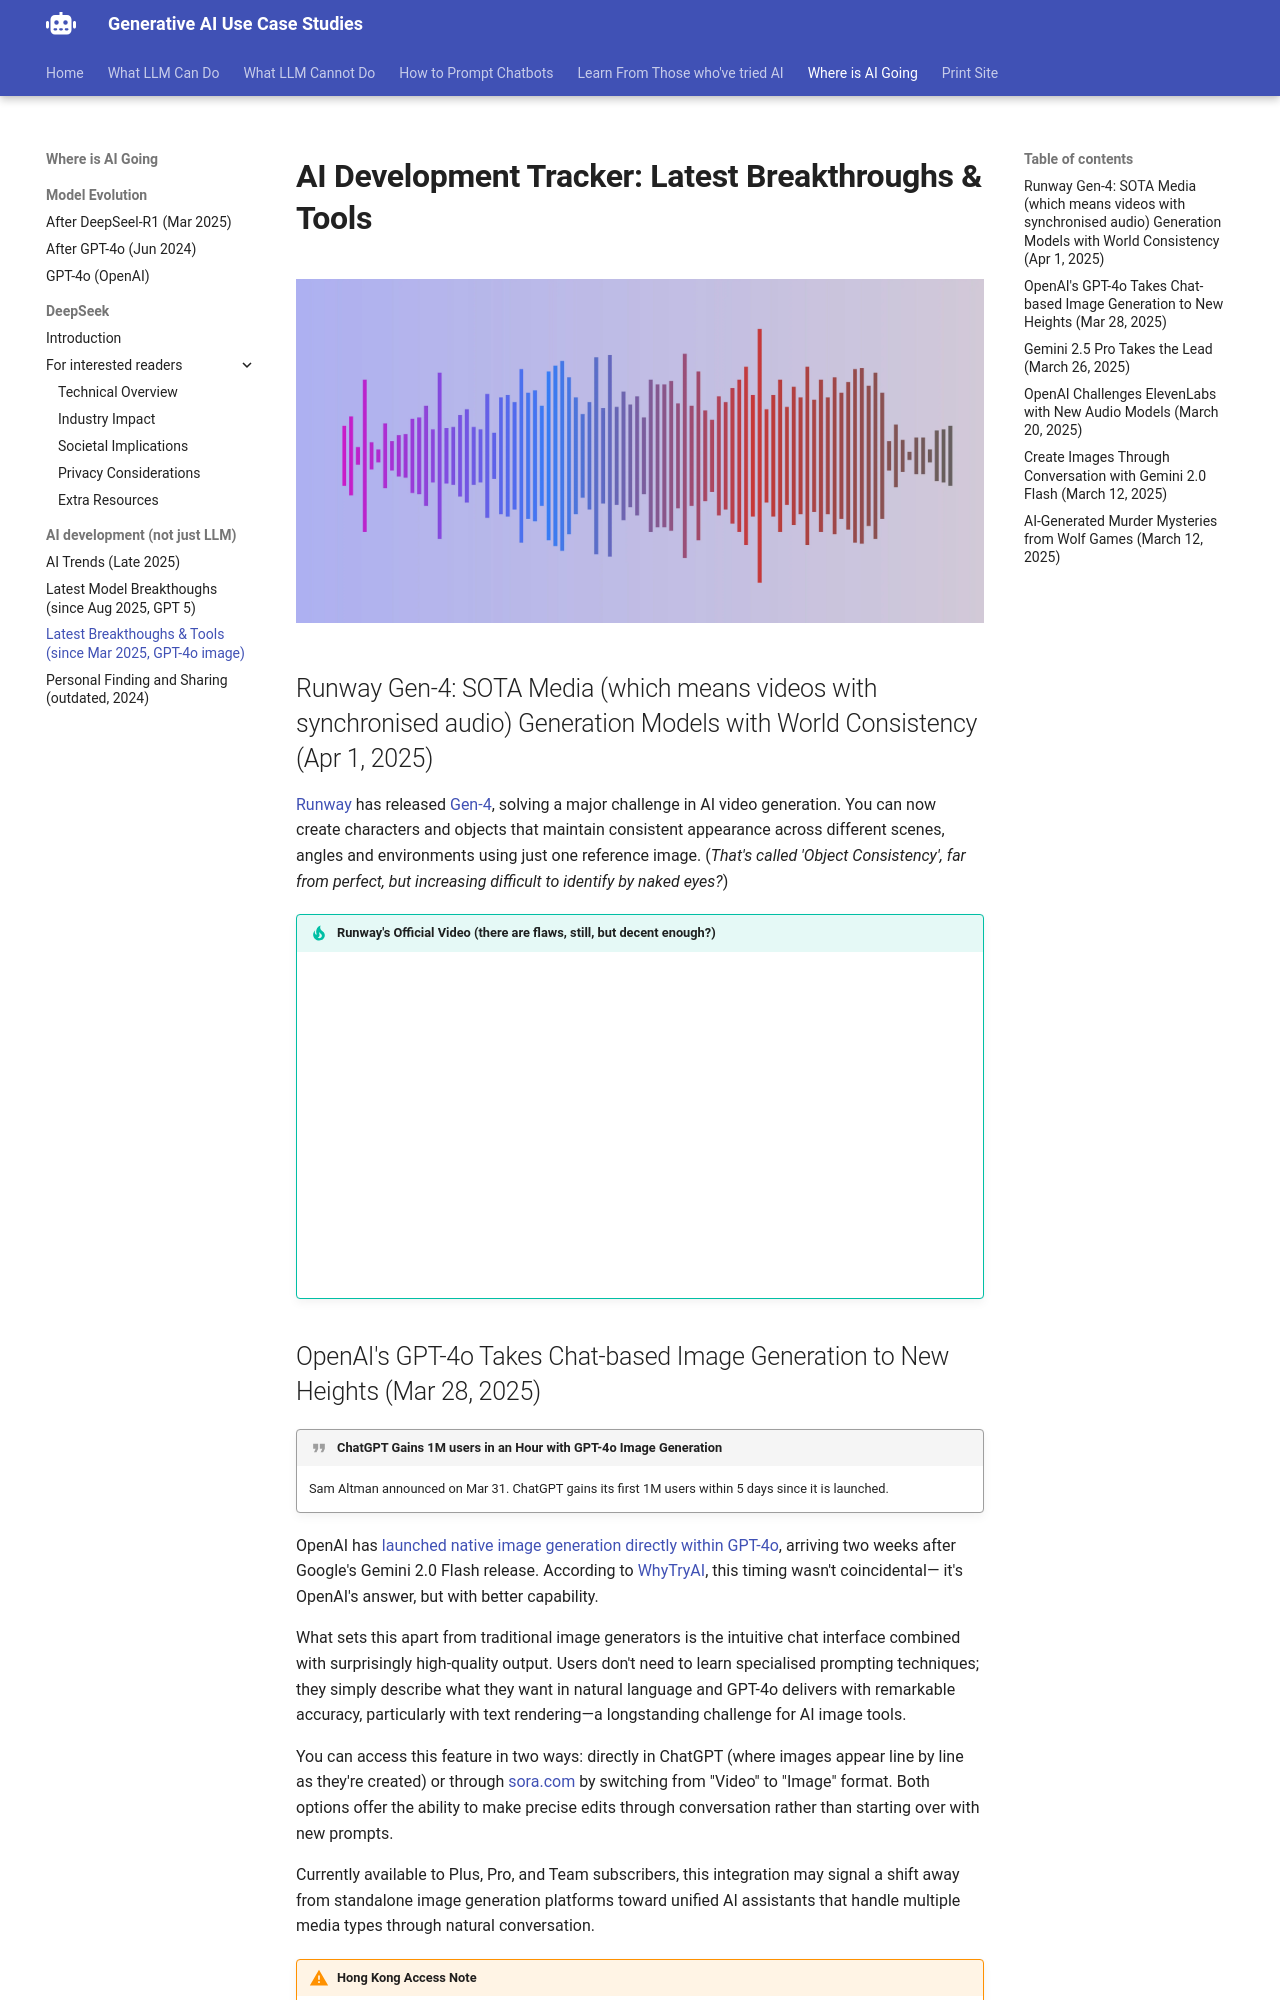

repository: Georgechengtai/Generative-AI-use-case-studies · page: AI_development_tracker/index.html · generator: mkdocs

# AI Development Tracker: Latest Breakthroughs & Tools

[![Human to South Park](images/cat.webp)](https://www.reddit.com/r/ChatGPT/comments/1jjyn5q/openais_new_4o_image_generation_is_insane/)

## Runway Gen-4: SOTA Media (which means videos with synchronised audio) Generation Models with World Consistency (Apr 1, 2025)

[Runway](https://runwayml.com/?utm_source=theneuron) has released [Gen-4](https://runwayml.com/research/introducing-runway-gen-4), solving a major challenge in AI video generation. You can now create characters and objects that maintain consistent appearance across different scenes, angles and environments using just one reference image. (*That's called 'Object Consistency', far from perfect, but increasing difficult to identify by naked eyes?*)

!!! tip "Runway's Official Video (there are flaws, still, but decent enough?)"

    <iframe width="100%" height="315" src="https://www.youtube-nocookie.com/embed/uRkfzKYFOxc?si=u8z1fpNFEyLy7YhP" title="YouTube video player" frameborder="0" allow="accelerometer; autoplay; clipboard-write; encrypted-media; gyroscope; picture-in-picture; web-share" referrerpolicy="strict-origin-when-cross-origin" allowfullscreen></iframe>
